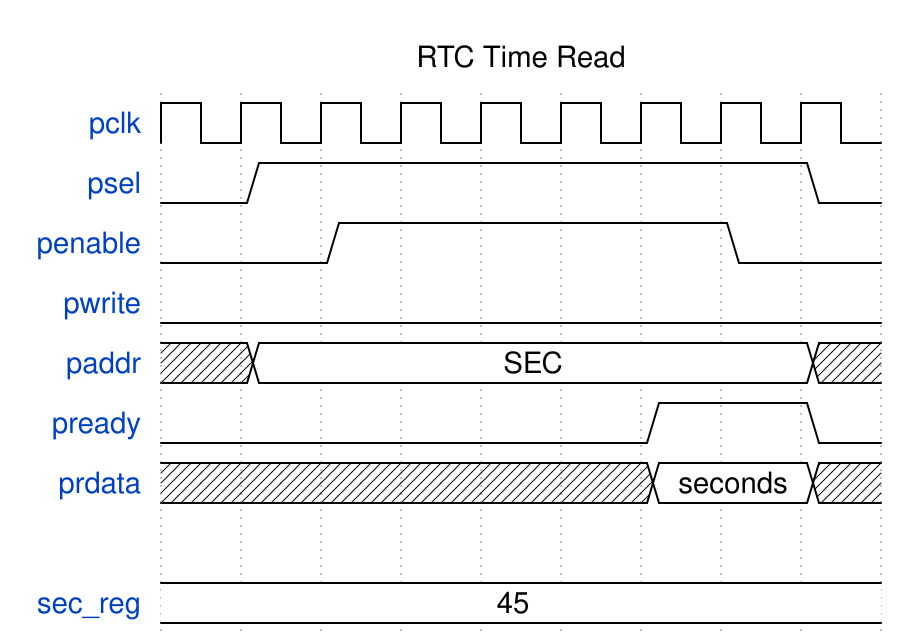

Give the WaveDrom (WaveJSON) description of this timing diagram.

{
  "signal": [
    {"name": "pclk", "wave": "p........"},
    {"name": "psel", "wave": "01......0"},
    {"name": "penable", "wave": "0.1....0."},
    {"name": "pwrite", "wave": "0........"},
    {"name": "paddr", "wave": "x2......x", "data": ["SEC"]},
    {"name": "pready", "wave": "0.....1.0"},
    {"name": "prdata", "wave": "x.....2.x", "data": ["seconds"]},
    {},
    {"name": "sec_reg", "wave": "2........", "data": ["45"]}
  ],
  "head": {"text": "RTC Time Read"}
}
